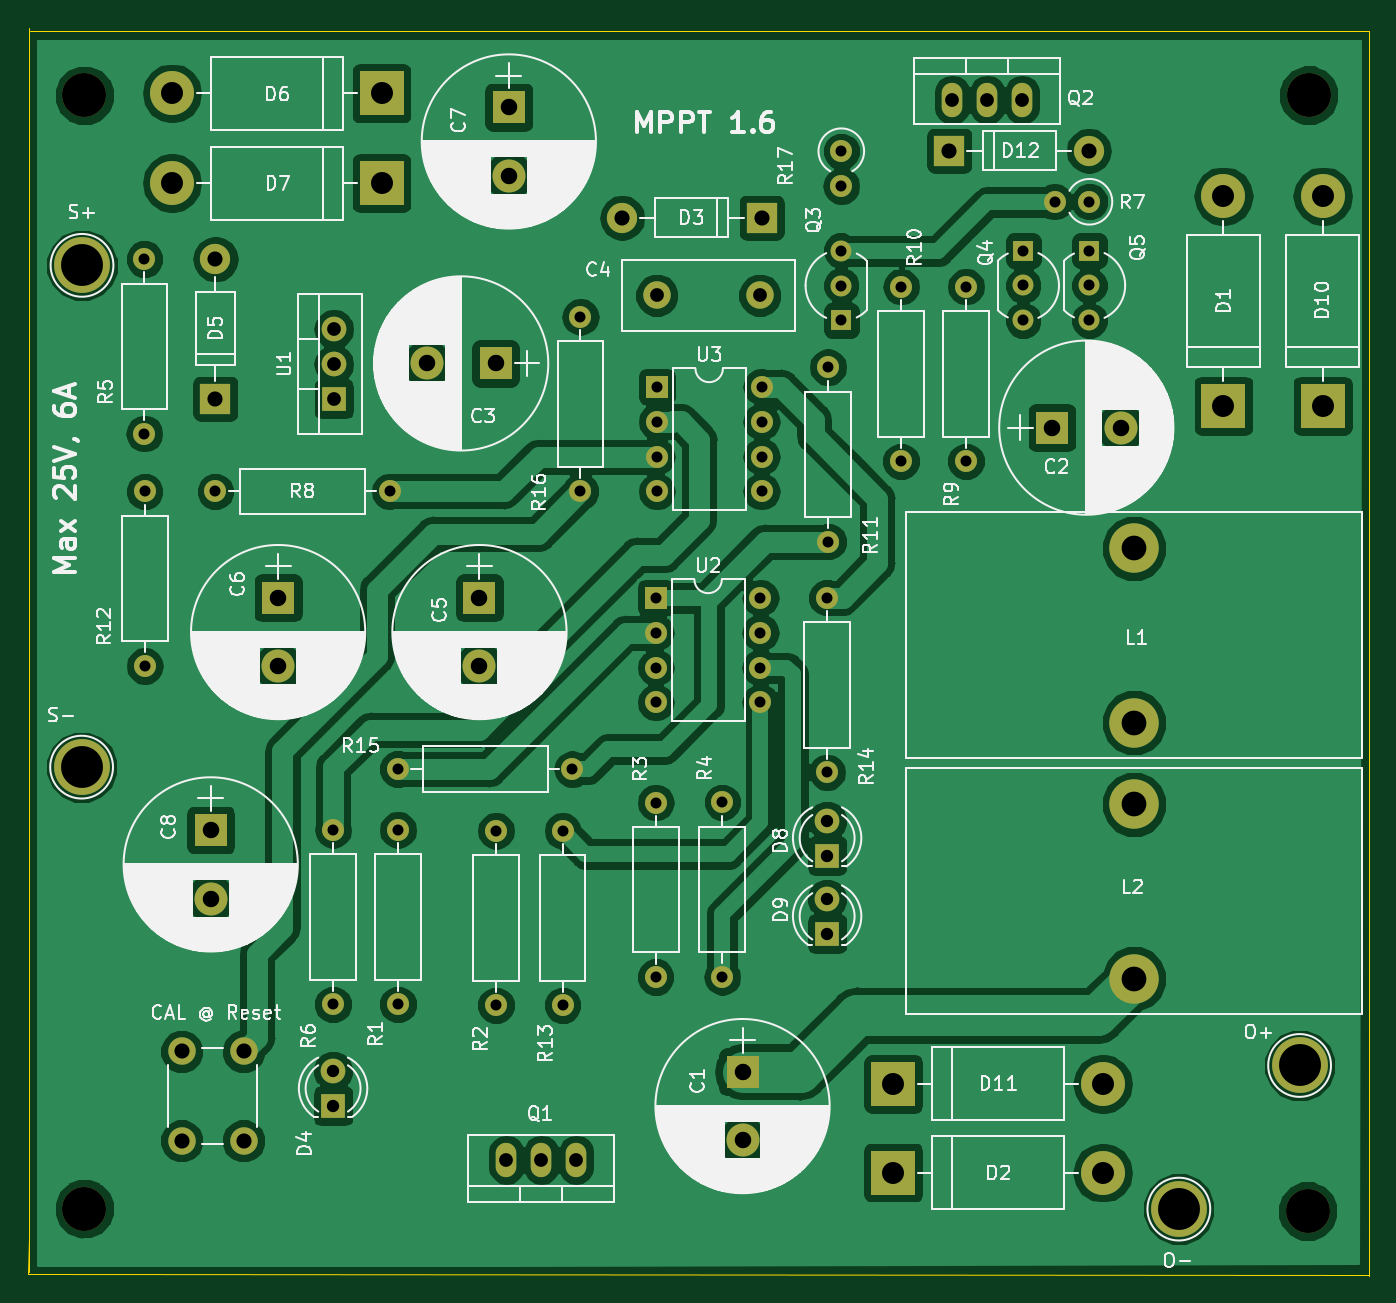
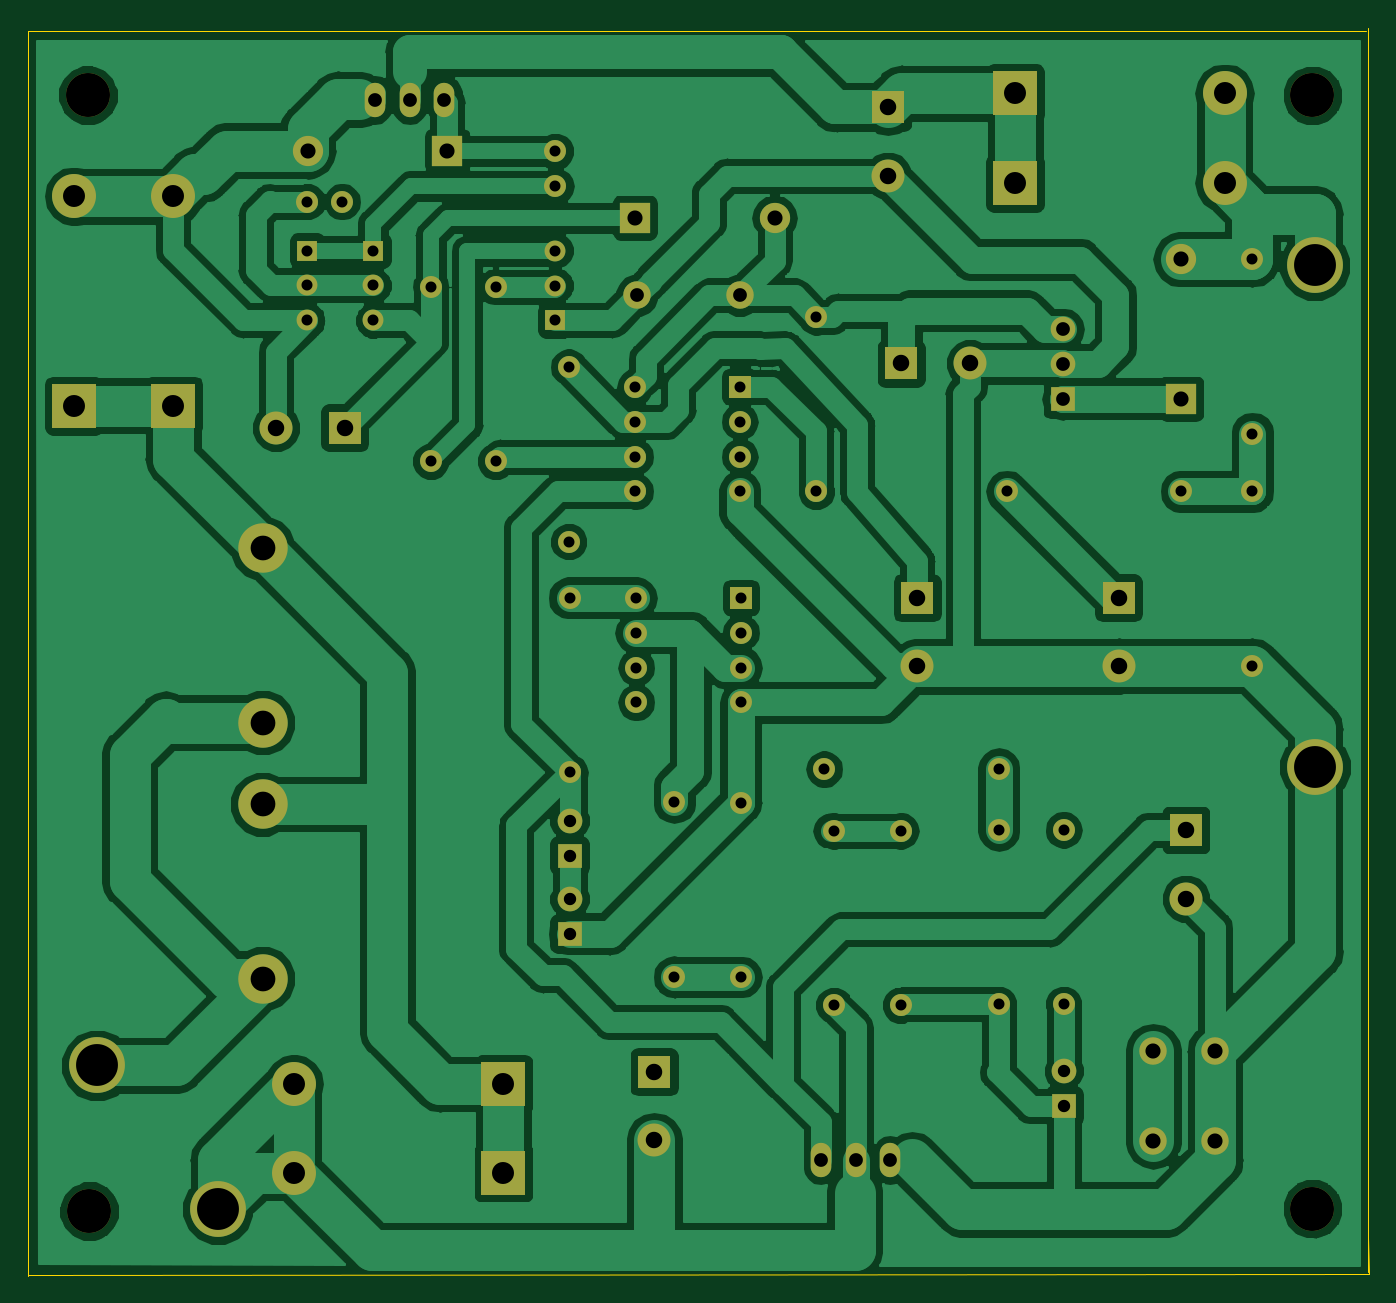
Circuit board: 8 layer files. Board 97.6 x 90.8 mm.
- bottom_copper: ATTiny85-mppt-B.Cu.gbr (134301 bytes)
- bottom_mask: ATTiny85-mppt-B.Mask.gbr (4320 bytes)
- bottom_silk: ATTiny85-mppt-B.SilkS.gbr (455 bytes)
- outline: ATTiny85-mppt-Edge.Cuts.gbr (701 bytes)
- top_copper: ATTiny85-mppt-F.Cu.gbr (138596 bytes)
- top_mask: ATTiny85-mppt-F.Mask.gbr (4320 bytes)
- top_silk: ATTiny85-mppt-F.SilkS.gbr (134008 bytes)
- drill: ATTiny85-mppt.drl (2187 bytes)

=== bottom_copper: ATTiny85-mppt-B.Cu.gbr (134301 bytes, source omitted) ===
=== bottom_mask: ATTiny85-mppt-B.Mask.gbr ===
%TF.GenerationSoftware,KiCad,Pcbnew,(5.0.0)*%
%TF.CreationDate,2018-11-17T19:21:28+09:00*%
%TF.ProjectId,ATTiny85-mppt,415454696E7938352D6D7070742E6B69,rev?*%
%TF.SameCoordinates,Original*%
%TF.FileFunction,Soldermask,Bot*%
%TF.FilePolarity,Negative*%
%FSLAX46Y46*%
G04 Gerber Fmt 4.6, Leading zero omitted, Abs format (unit mm)*
G04 Created by KiCad (PCBNEW (5.0.0)) date 11/17/18 19:21:28*
%MOMM*%
%LPD*%
G01*
G04 APERTURE LIST*
%ADD10C,1.600000*%
%ADD11O,1.600000X1.600000*%
%ADD12O,2.200000X2.200000*%
%ADD13R,2.200000X2.200000*%
%ADD14C,3.200000*%
%ADD15R,2.400000X2.400000*%
%ADD16C,2.400000*%
%ADD17C,2.000000*%
%ADD18O,3.200000X3.200000*%
%ADD19R,3.200000X3.200000*%
%ADD20C,1.800000*%
%ADD21R,1.800000X1.800000*%
%ADD22C,4.064000*%
%ADD23C,3.600000*%
%ADD24O,1.501140X2.499360*%
%ADD25R,1.520000X1.520000*%
%ADD26C,1.520000*%
%ADD27O,1.800000X1.800000*%
%ADD28R,1.600000X1.600000*%
G04 APERTURE END LIST*
D10*
X121859040Y-35473640D03*
D11*
X119319040Y-35473640D03*
D12*
X87848440Y-36642040D03*
D13*
X98008440Y-36642040D03*
D14*
X137734040Y-108930440D03*
X137815320Y-27711400D03*
X48712120Y-27726640D03*
D15*
X96611440Y-98790760D03*
D16*
X96611440Y-103790760D03*
X124131080Y-51912520D03*
D15*
X119131080Y-51912520D03*
X78633320Y-47238920D03*
D16*
X73633320Y-47238920D03*
D17*
X97873200Y-42291000D03*
X90373200Y-42291000D03*
D16*
X77464920Y-69292480D03*
D15*
X77464920Y-64292480D03*
X62814200Y-64292480D03*
D16*
X62814200Y-69292480D03*
X79603600Y-33585160D03*
D15*
X79603600Y-28585160D03*
D18*
X131612640Y-35077400D03*
D19*
X131612640Y-50317400D03*
X107579160Y-106131360D03*
D18*
X122819160Y-106131360D03*
D20*
X66812160Y-98734880D03*
D21*
X66812160Y-101274880D03*
D13*
X58252360Y-49809400D03*
D12*
X58252360Y-39649400D03*
D19*
X70337680Y-27584400D03*
D18*
X55097680Y-27584400D03*
X55097680Y-34117280D03*
D19*
X70337680Y-34117280D03*
D21*
X102768400Y-83058000D03*
D20*
X102768400Y-80518000D03*
X102768400Y-86207600D03*
D21*
X102768400Y-88747600D03*
D18*
X138831320Y-35077400D03*
D19*
X138831320Y-50317400D03*
X107579160Y-99674680D03*
D18*
X122819160Y-99674680D03*
D22*
X48539400Y-40101520D03*
X48508920Y-76621640D03*
X137154920Y-98333560D03*
X128366520Y-108788200D03*
D23*
X125105160Y-73385680D03*
X125105160Y-60685680D03*
X125105160Y-79314040D03*
X125105160Y-92014040D03*
D24*
X81955640Y-105196640D03*
X84495640Y-105196640D03*
X79415640Y-105196640D03*
X116951760Y-28056840D03*
X111871760Y-28056840D03*
X114411760Y-28056840D03*
D25*
X117043200Y-39024560D03*
D26*
X117043200Y-44104560D03*
X117043200Y-41564560D03*
X121859040Y-41564560D03*
X121859040Y-44104560D03*
D25*
X121859040Y-39024560D03*
D10*
X71531480Y-93888560D03*
D11*
X71531480Y-81188560D03*
X78673960Y-81254600D03*
D10*
X78673960Y-93954600D03*
X90297000Y-91897200D03*
D11*
X90297000Y-79197200D03*
X95138240Y-91881960D03*
D10*
X95138240Y-79181960D03*
D11*
X53075840Y-52339240D03*
D10*
X53075840Y-39639240D03*
X66812160Y-93888560D03*
D11*
X66812160Y-81188560D03*
D10*
X58237120Y-56555640D03*
D11*
X70937120Y-56555640D03*
X108153200Y-41661080D03*
D10*
X108153200Y-54361080D03*
D11*
X102829360Y-47508160D03*
D10*
X102829360Y-60208160D03*
X53106320Y-56555640D03*
D11*
X53106320Y-69255640D03*
D10*
X83520280Y-93954600D03*
D11*
X83520280Y-81254600D03*
X102768400Y-76992480D03*
D10*
X102768400Y-64292480D03*
D11*
X84231480Y-76763880D03*
D10*
X71531480Y-76763880D03*
X84815680Y-56550560D03*
D11*
X84815680Y-43850560D03*
D17*
X55793640Y-97314880D03*
X60293640Y-97314880D03*
X55793640Y-103814880D03*
X60293640Y-103814880D03*
D27*
X66868040Y-44739560D03*
X66868040Y-47279560D03*
D21*
X66868040Y-49819560D03*
D11*
X97917000Y-64292480D03*
X90297000Y-71912480D03*
X97917000Y-66832480D03*
X90297000Y-69372480D03*
X97917000Y-69372480D03*
X90297000Y-66832480D03*
X97917000Y-71912480D03*
D28*
X90297000Y-64292480D03*
X90373200Y-48935640D03*
D11*
X97993200Y-56555640D03*
X90373200Y-51475640D03*
X97993200Y-54015640D03*
X90373200Y-54015640D03*
X97993200Y-51475640D03*
X90373200Y-56555640D03*
X97993200Y-48935640D03*
D14*
X48712120Y-108757720D03*
D25*
X103799640Y-44109640D03*
D26*
X103799640Y-39029640D03*
X103799640Y-41569640D03*
D11*
X112872520Y-41661080D03*
D10*
X112872520Y-54361080D03*
D16*
X57906920Y-86198720D03*
D15*
X57906920Y-81198720D03*
D12*
X121818400Y-31760160D03*
D13*
X111658400Y-31760160D03*
D11*
X103799640Y-34335720D03*
D10*
X103799640Y-31795720D03*
M02*

=== bottom_silk: ATTiny85-mppt-B.SilkS.gbr ===
%TF.GenerationSoftware,KiCad,Pcbnew,(5.0.0)*%
%TF.CreationDate,2018-11-17T19:21:28+09:00*%
%TF.ProjectId,ATTiny85-mppt,415454696E7938352D6D7070742E6B69,rev?*%
%TF.SameCoordinates,Original*%
%TF.FileFunction,Legend,Bot*%
%TF.FilePolarity,Positive*%
%FSLAX46Y46*%
G04 Gerber Fmt 4.6, Leading zero omitted, Abs format (unit mm)*
G04 Created by KiCad (PCBNEW (5.0.0)) date 11/17/18 19:21:28*
%MOMM*%
%LPD*%
G01*
G04 APERTURE LIST*
G04 APERTURE END LIST*
M02*

=== outline: ATTiny85-mppt-Edge.Cuts.gbr ===
%TF.GenerationSoftware,KiCad,Pcbnew,(5.0.0)*%
%TF.CreationDate,2018-11-17T19:21:28+09:00*%
%TF.ProjectId,ATTiny85-mppt,415454696E7938352D6D7070742E6B69,rev?*%
%TF.SameCoordinates,Original*%
%TF.FileFunction,Profile,NP*%
%FSLAX46Y46*%
G04 Gerber Fmt 4.6, Leading zero omitted, Abs format (unit mm)*
G04 Created by KiCad (PCBNEW (5.0.0)) date 11/17/18 19:21:28*
%MOMM*%
%LPD*%
G01*
G04 APERTURE LIST*
%ADD10C,0.100000*%
G04 APERTURE END LIST*
D10*
X44577000Y-113517680D02*
X44658280Y-110896400D01*
X142179040Y-113604040D02*
X44577000Y-113517680D01*
X44653200Y-113380520D02*
X44653200Y-22793960D01*
X142219680Y-23058120D02*
X142219680Y-113629440D01*
X44780200Y-23058120D02*
X142219680Y-23058120D01*
M02*

=== top_copper: ATTiny85-mppt-F.Cu.gbr (138596 bytes, source omitted) ===
=== top_mask: ATTiny85-mppt-F.Mask.gbr ===
%TF.GenerationSoftware,KiCad,Pcbnew,(5.0.0)*%
%TF.CreationDate,2018-11-17T19:21:28+09:00*%
%TF.ProjectId,ATTiny85-mppt,415454696E7938352D6D7070742E6B69,rev?*%
%TF.SameCoordinates,Original*%
%TF.FileFunction,Soldermask,Top*%
%TF.FilePolarity,Negative*%
%FSLAX46Y46*%
G04 Gerber Fmt 4.6, Leading zero omitted, Abs format (unit mm)*
G04 Created by KiCad (PCBNEW (5.0.0)) date 11/17/18 19:21:28*
%MOMM*%
%LPD*%
G01*
G04 APERTURE LIST*
%ADD10C,1.600000*%
%ADD11O,1.600000X1.600000*%
%ADD12O,2.200000X2.200000*%
%ADD13R,2.200000X2.200000*%
%ADD14C,3.200000*%
%ADD15R,2.400000X2.400000*%
%ADD16C,2.400000*%
%ADD17C,2.000000*%
%ADD18O,3.200000X3.200000*%
%ADD19R,3.200000X3.200000*%
%ADD20C,1.800000*%
%ADD21R,1.800000X1.800000*%
%ADD22C,4.064000*%
%ADD23C,3.600000*%
%ADD24O,1.501140X2.499360*%
%ADD25R,1.520000X1.520000*%
%ADD26C,1.520000*%
%ADD27O,1.800000X1.800000*%
%ADD28R,1.600000X1.600000*%
G04 APERTURE END LIST*
D10*
X121859040Y-35473640D03*
D11*
X119319040Y-35473640D03*
D12*
X87848440Y-36642040D03*
D13*
X98008440Y-36642040D03*
D14*
X137734040Y-108930440D03*
X137815320Y-27711400D03*
X48712120Y-27726640D03*
D15*
X96611440Y-98790760D03*
D16*
X96611440Y-103790760D03*
X124131080Y-51912520D03*
D15*
X119131080Y-51912520D03*
X78633320Y-47238920D03*
D16*
X73633320Y-47238920D03*
D17*
X97873200Y-42291000D03*
X90373200Y-42291000D03*
D16*
X77464920Y-69292480D03*
D15*
X77464920Y-64292480D03*
X62814200Y-64292480D03*
D16*
X62814200Y-69292480D03*
X79603600Y-33585160D03*
D15*
X79603600Y-28585160D03*
D18*
X131612640Y-35077400D03*
D19*
X131612640Y-50317400D03*
X107579160Y-106131360D03*
D18*
X122819160Y-106131360D03*
D20*
X66812160Y-98734880D03*
D21*
X66812160Y-101274880D03*
D13*
X58252360Y-49809400D03*
D12*
X58252360Y-39649400D03*
D19*
X70337680Y-27584400D03*
D18*
X55097680Y-27584400D03*
X55097680Y-34117280D03*
D19*
X70337680Y-34117280D03*
D21*
X102768400Y-83058000D03*
D20*
X102768400Y-80518000D03*
X102768400Y-86207600D03*
D21*
X102768400Y-88747600D03*
D18*
X138831320Y-35077400D03*
D19*
X138831320Y-50317400D03*
X107579160Y-99674680D03*
D18*
X122819160Y-99674680D03*
D22*
X48539400Y-40101520D03*
X48508920Y-76621640D03*
X137154920Y-98333560D03*
X128366520Y-108788200D03*
D23*
X125105160Y-73385680D03*
X125105160Y-60685680D03*
X125105160Y-79314040D03*
X125105160Y-92014040D03*
D24*
X81955640Y-105196640D03*
X84495640Y-105196640D03*
X79415640Y-105196640D03*
X116951760Y-28056840D03*
X111871760Y-28056840D03*
X114411760Y-28056840D03*
D25*
X117043200Y-39024560D03*
D26*
X117043200Y-44104560D03*
X117043200Y-41564560D03*
X121859040Y-41564560D03*
X121859040Y-44104560D03*
D25*
X121859040Y-39024560D03*
D10*
X71531480Y-93888560D03*
D11*
X71531480Y-81188560D03*
X78673960Y-81254600D03*
D10*
X78673960Y-93954600D03*
X90297000Y-91897200D03*
D11*
X90297000Y-79197200D03*
X95138240Y-91881960D03*
D10*
X95138240Y-79181960D03*
D11*
X53075840Y-52339240D03*
D10*
X53075840Y-39639240D03*
X66812160Y-93888560D03*
D11*
X66812160Y-81188560D03*
D10*
X58237120Y-56555640D03*
D11*
X70937120Y-56555640D03*
X108153200Y-41661080D03*
D10*
X108153200Y-54361080D03*
D11*
X102829360Y-47508160D03*
D10*
X102829360Y-60208160D03*
X53106320Y-56555640D03*
D11*
X53106320Y-69255640D03*
D10*
X83520280Y-93954600D03*
D11*
X83520280Y-81254600D03*
X102768400Y-76992480D03*
D10*
X102768400Y-64292480D03*
D11*
X84231480Y-76763880D03*
D10*
X71531480Y-76763880D03*
X84815680Y-56550560D03*
D11*
X84815680Y-43850560D03*
D17*
X55793640Y-97314880D03*
X60293640Y-97314880D03*
X55793640Y-103814880D03*
X60293640Y-103814880D03*
D27*
X66868040Y-44739560D03*
X66868040Y-47279560D03*
D21*
X66868040Y-49819560D03*
D11*
X97917000Y-64292480D03*
X90297000Y-71912480D03*
X97917000Y-66832480D03*
X90297000Y-69372480D03*
X97917000Y-69372480D03*
X90297000Y-66832480D03*
X97917000Y-71912480D03*
D28*
X90297000Y-64292480D03*
X90373200Y-48935640D03*
D11*
X97993200Y-56555640D03*
X90373200Y-51475640D03*
X97993200Y-54015640D03*
X90373200Y-54015640D03*
X97993200Y-51475640D03*
X90373200Y-56555640D03*
X97993200Y-48935640D03*
D14*
X48712120Y-108757720D03*
D25*
X103799640Y-44109640D03*
D26*
X103799640Y-39029640D03*
X103799640Y-41569640D03*
D11*
X112872520Y-41661080D03*
D10*
X112872520Y-54361080D03*
D16*
X57906920Y-86198720D03*
D15*
X57906920Y-81198720D03*
D12*
X121818400Y-31760160D03*
D13*
X111658400Y-31760160D03*
D11*
X103799640Y-34335720D03*
D10*
X103799640Y-31795720D03*
M02*

=== top_silk: ATTiny85-mppt-F.SilkS.gbr (134008 bytes, source omitted) ===
=== drill: ATTiny85-mppt.drl ===
M48
;DRILL file {KiCad (5.0.0)} date 11/17/18 19:21:30
;FORMAT={-:-/ absolute / inch / decimal}
FMAT,2
INCH,TZ
T1C0.0315
T2C0.0354
T3C0.0394
T4C0.0394
T5C0.0433
T6C0.0472
T7C0.0630
T8C0.0709
T9C0.1200
T10C0.1260
%
G90
G05
M72
T1
X2.6304Y-3.1964
X2.6304Y-3.6964
X4.4438Y-1.6402
X4.4438Y-2.1402
X4.7976Y-1.5364
X4.7976Y-1.6364
X4.7976Y-1.7364
X3.558Y-1.9266
X3.558Y-2.0266
X3.558Y-2.1266
X3.558Y-2.2266
X3.858Y-1.9266
X3.858Y-2.0266
X3.858Y-2.1266
X3.858Y-2.2266
X3.2882Y-3.199
X3.2882Y-3.699
X3.0974Y-3.199
X3.0974Y-3.699
X4.046Y-2.5312
X4.046Y-3.0312
X4.258Y-1.6402
X4.258Y-2.1402
X2.2928Y-2.2266
X2.7928Y-2.2266
X2.8162Y-3.1964
X2.8162Y-3.6964
X4.6976Y-1.3966
X4.7976Y-1.3966
X3.555Y-2.5312
X3.555Y-2.6312
X3.555Y-2.7312
X3.555Y-2.8312
X3.855Y-2.5312
X3.855Y-2.6312
X3.855Y-2.7312
X3.855Y-2.8312
X2.8162Y-3.0222
X3.3162Y-3.0222
X4.608Y-1.5364
X4.608Y-1.6364
X4.608Y-1.7364
X2.0908Y-2.2266
X2.0908Y-2.7266
X4.0866Y-1.5366
X4.0866Y-1.6366
X4.0866Y-1.7366
X4.0484Y-1.8704
X4.0484Y-2.3704
X3.3392Y-1.7264
X3.3392Y-2.2264
X2.0896Y-1.5606
X2.0896Y-2.0606
X4.0866Y-1.2518
X4.0866Y-1.3518
X3.555Y-3.118
X3.555Y-3.618
X3.7456Y-3.1174
X3.7456Y-3.6174
T2
X4.046Y-3.394
X4.046Y-3.494
X4.046Y-3.17
X4.046Y-3.27
X2.6304Y-3.8872
X2.6304Y-3.9872
T3
X3.558Y-1.665
X3.8533Y-1.665
X2.6326Y-1.7614
X2.6326Y-1.8614
X2.6326Y-1.9614
T4
X3.1266Y-4.1416
X3.2266Y-4.1416
X3.3266Y-4.1416
X4.4044Y-1.1046
X4.5044Y-1.1046
X4.6044Y-1.1046
T5
X3.4586Y-1.4426
X3.8586Y-1.4426
X4.396Y-1.2504
X4.796Y-1.2504
X2.2934Y-1.561
X2.2934Y-1.961
X2.1966Y-3.8313
X2.1966Y-4.0872
X2.3738Y-3.8313
X2.3738Y-4.0872
T6
X2.473Y-2.5312
X2.473Y-2.7281
X3.134Y-1.1254
X3.134Y-1.3223
X2.2798Y-3.1968
X2.2798Y-3.3937
X3.0498Y-2.5312
X3.0498Y-2.7281
X2.8989Y-1.8598
X3.0958Y-1.8598
X4.6902Y-2.0438
X4.8871Y-2.0438
X3.8036Y-3.8894
X3.8036Y-4.0863
T7
X4.2354Y-4.1784
X4.8354Y-4.1784
X5.4658Y-1.381
X5.4658Y-1.981
X2.1692Y-1.3432
X2.7692Y-1.3432
X2.1692Y-1.086
X2.7692Y-1.086
X5.1816Y-1.381
X5.1816Y-1.981
X4.2354Y-3.9242
X4.8354Y-3.9242
T8
X4.9254Y-2.3892
X4.9254Y-2.8892
X4.9254Y-3.1226
X4.9254Y-3.6226
T9
X1.9098Y-3.0166
X5.3998Y-3.8714
X5.0538Y-4.283
X1.911Y-1.5788
T10
X1.9178Y-1.0916
X1.9178Y-4.2818
X5.4258Y-1.091
X5.4226Y-4.2886
T0
M30
